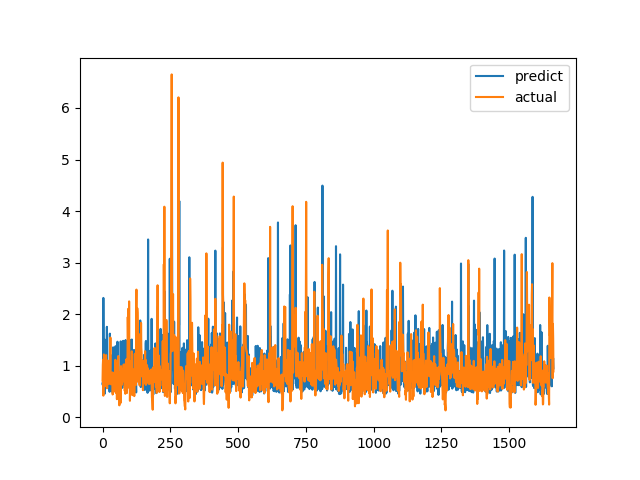

The file beside this chart, header and first rows:
predict, actual
0.6571, 0.7094
0.6236, 1.015
0.7038, 1.116
2.315, 0.4183
1.231, 1.002
0.5531, 1.219
0.6945, 1.143
1.512, 0.6528
0.4553, 0.6747
0.7325, 0.601
0.7403, 0.6695
0.5606, 0.6538
1.453, 0.7814
0.5656, 1.206
0.7365, 0.8469
1.005, 0.8286
1.754, 0.6482
0.6026, 0.5624
0.582, 0.7183
0.7582, 1.1
0.7296, 0.9542
0.6739, 0.729
0.7898, 0.6694
0.6864, 0.8631
0.6263, 0.6465
0.634, 0.8223
0.4934, 0.9236
1.622, 0.8301
0.7443, 1.067
0.5259, 1.546
1.209, 0.6827
0.6137, 0.6386
0.7441, 0.6464
0.6662, 0.6881
0.7696, 0.7274
0.7753, 0.65
0.4994, 0.8694
0.6472, 0.4409
0.465, 0.4519
1.356, 0.7575
1.317, 0.4952
0.9127, 0.6851
0.7807, 0.7244
1.339, 0.8654
0.6499, 0.74
0.5867, 0.8071
0.9937, 0.8204
0.6086, 1.114
1.378, 1.109
0.5453, 0.4751
0.636, 1.039
0.9185, 0.9458
1.287, 0.7878
0.7529, 0.3505
0.609, 0.9368
1.465, 0.9868
1.275, 0.647
0.8818, 1.03
0.6123, 1.187
0.632, 0.9329
... 1,604 more rows
